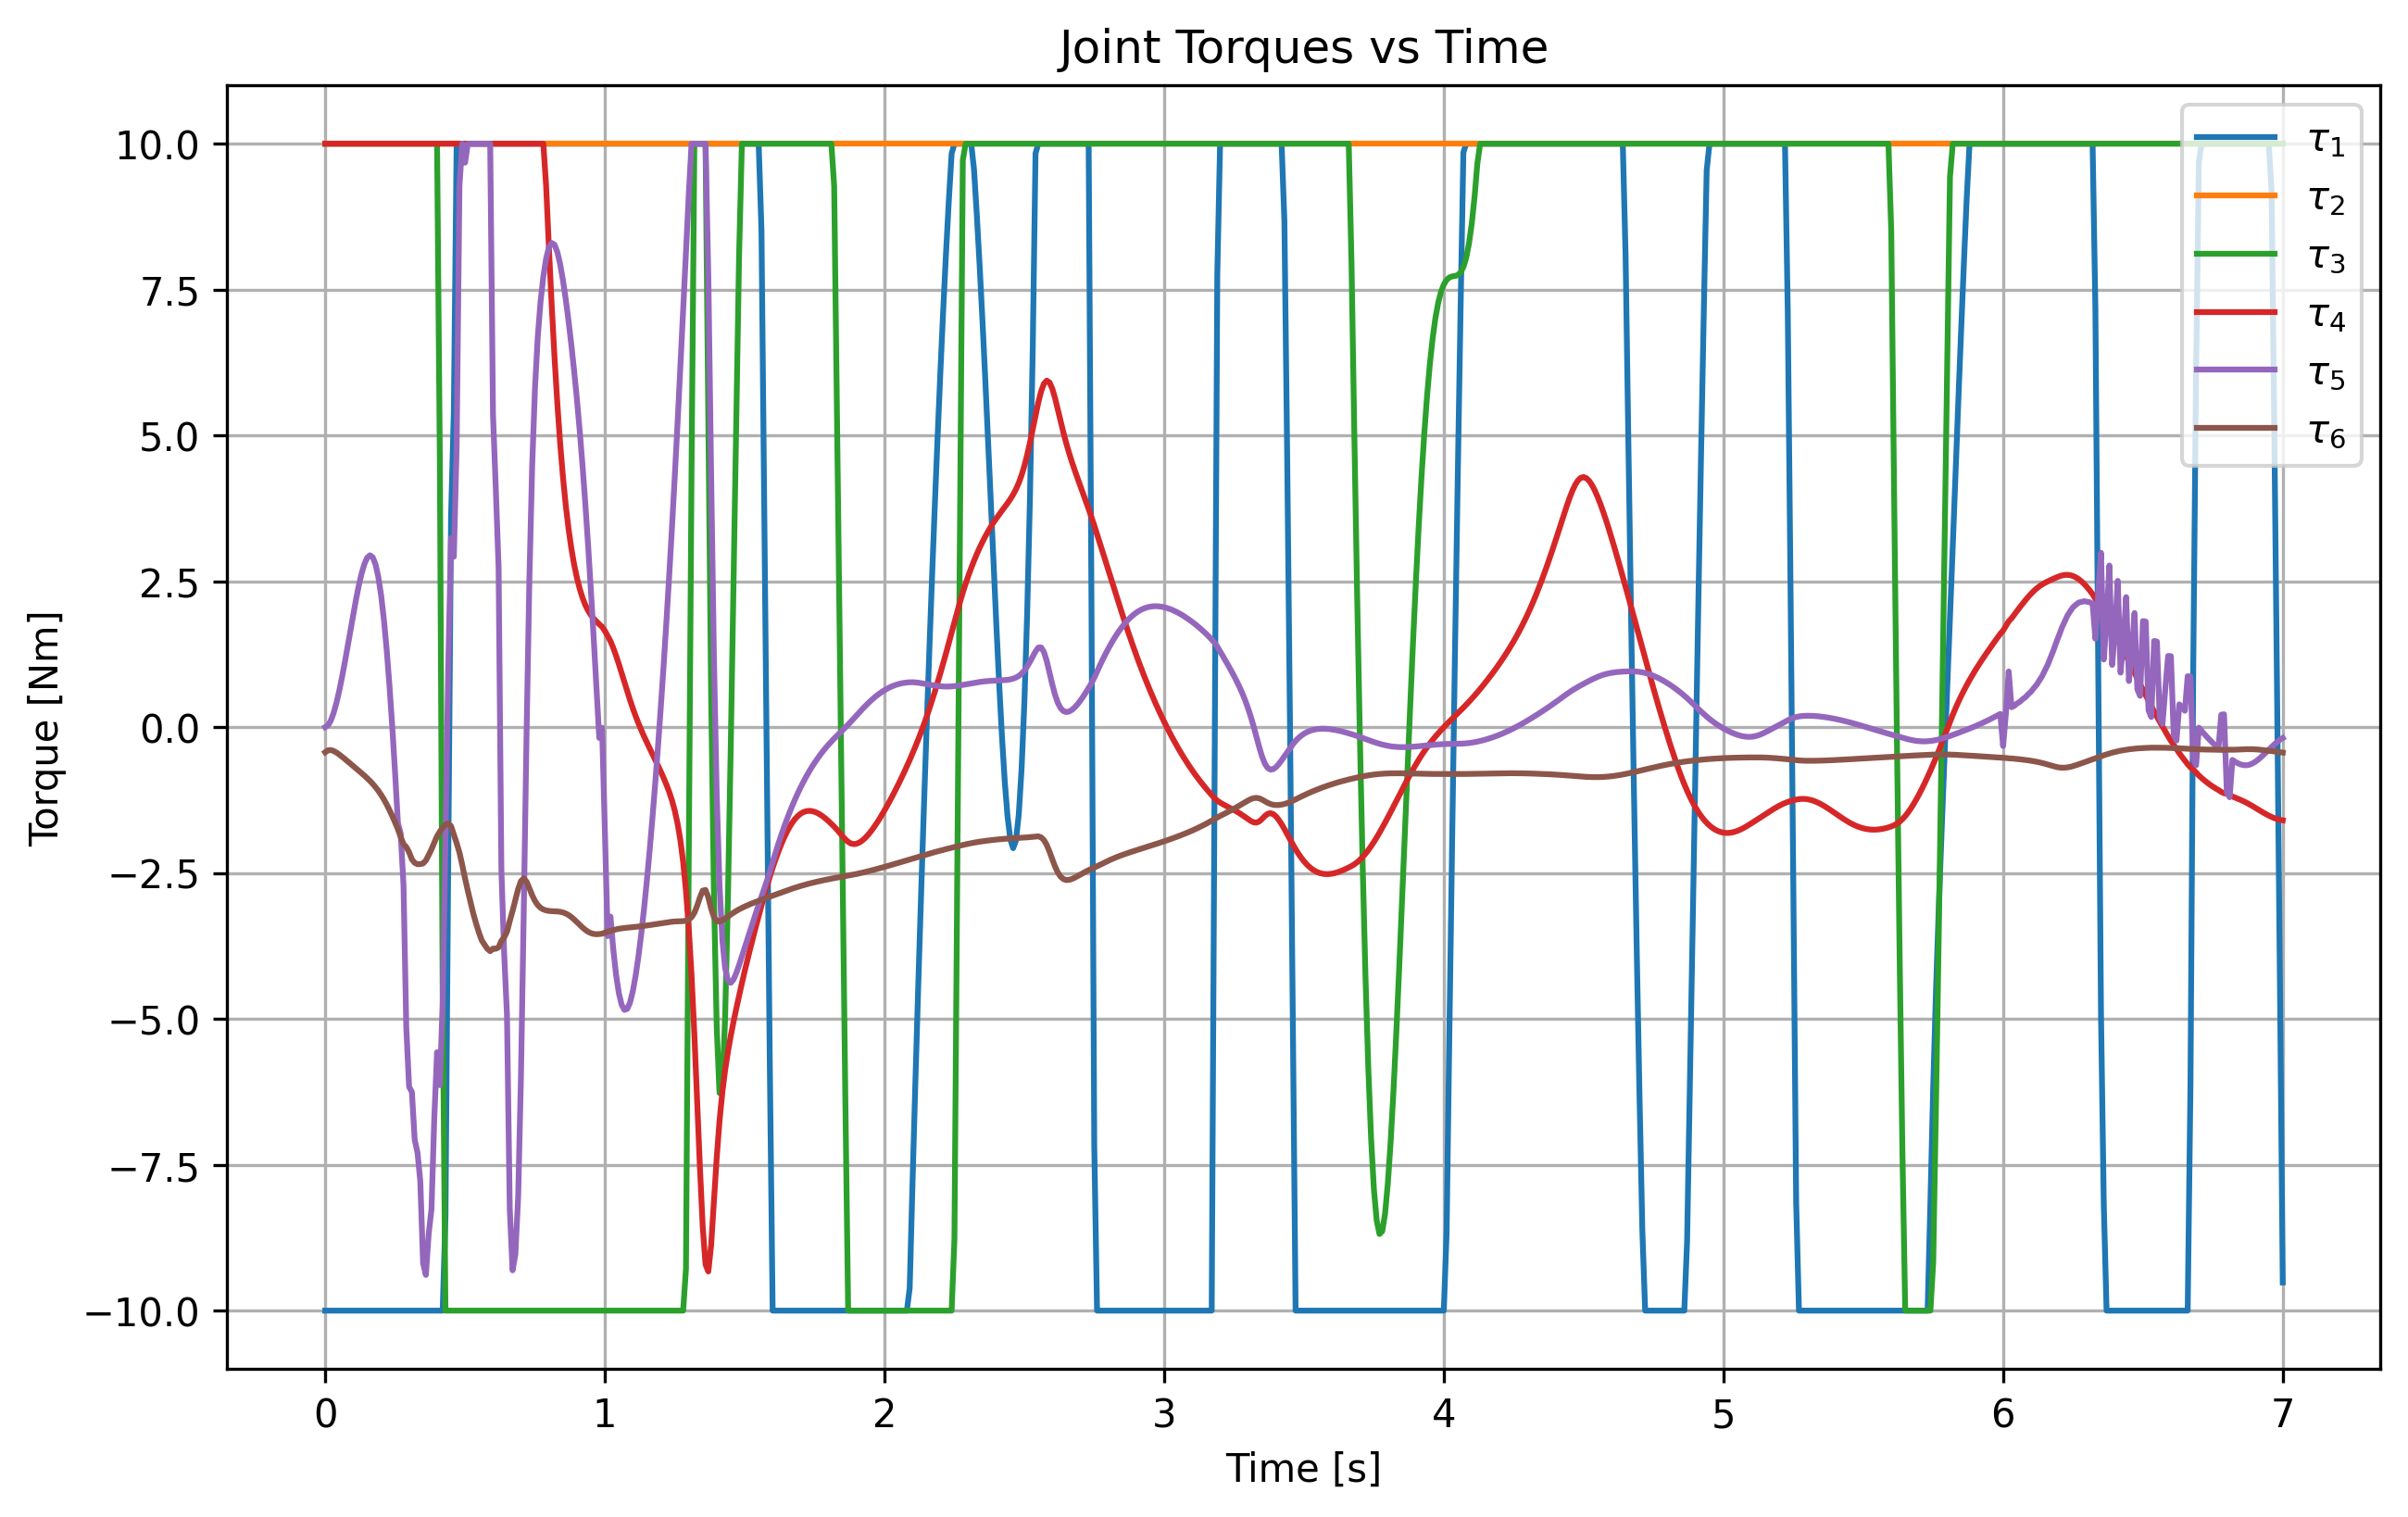

The file beside this chart, header and first rows:
# time tau1 tau2 tau3 tau4 tau5 tau6
0.000000, -10, 10, 10, 10, 0.000685, -0.4305
0.01, -10, 10, 10, 10, 0.02983, -0.396
0.02, -10, 10, 10, 10, 0.1123, -0.3926
0.03, -10, 10, 10, 10, 0.2423, -0.408
0.04, -10, 10, 10, 10, 0.4136, -0.4346
0.05, -10, 10, 10, 10, 0.6195, -0.468
0.06, -10, 10, 10, 10, 0.8533, -0.5051
0.07, -10, 10, 10, 10, 1.108, -0.5443
0.08, -10, 10, 10, 10, 1.377, -0.5845
0.09, -10, 10, 10, 10, 1.651, -0.625
0.1, -10, 10, 10, 10, 1.923, -0.6656
0.11, -10, 10, 10, 10, 2.184, -0.7062
0.12, -10, 10, 10, 10, 2.423, -0.7468
0.13, -10, 10, 10, 10, 2.631, -0.7879
0.14, -10, 10, 10, 10, 2.794, -0.83
0.15, -10, 10, 10, 10, 2.903, -0.874
0.16, -10, 10, 10, 10, 2.946, -0.9209
0.17, -10, 10, 10, 10, 2.911, -0.9718
0.18, -10, 10, 10, 10, 2.789, -1.028
0.19, -10, 10, 10, 10, 2.573, -1.091
0.2, -10, 10, 10, 10, 2.256, -1.161
0.21, -10, 10, 10, 10, 1.837, -1.239
0.22, -10, 10, 10, 10, 1.317, -1.327
0.23, -10, 10, 10, 10, 0.7002, -1.422
0.24, -10, 10, 10, 10, -0.006056, -1.525
0.25, -10, 10, 10, 10, -0.7913, -1.635
0.26, -10, 10, 10, 10, -1.643, -1.749
0.27, -10, 10, 10, 10, -1.826, -1.885
0.28, -10, 10, 10, 10, -2.707, -2.004
0.29, -10, 10, 10, 10, -5.165, -2.055
0.3, -10, 10, 10, 10, -6.163, -2.144
0.31, -10, 10, 10, 10, -6.254, -2.267
0.32, -10, 10, 10, 10, -7.074, -2.325
0.33, -10, 10, 10, 10, -7.289, -2.35
0.34, -10, 10, 10, 10, -7.783, -2.347
0.35, -10, 10, 10, 10, -9.191, -2.336
0.36, -10, 10, 10, 10, -9.389, -2.284
0.37, -10, 10, 10, 10, -8.685, -2.192
0.38, -10, 10, 10, 10, -8.263, -2.093
0.39, -10, 10, 10, 10, -6.705, -1.978
0.4, -10, 10, 10, 10, -5.571, -1.869
0.41, -10, 10, 4.567, 10, -6.135, -1.789
0.42, -10, 10, -4.507, 10, -4.726, -1.72
0.43, -8.406, 10, -10, 10, -1.964, -1.673
0.44, -2.267, 10, -10, 10, 1.032, -1.651
0.45, 3.607, 10, -10, 10, 3.242, -1.697
0.46, 5.422, 10, -10, 10, 2.921, -1.84
0.47, 10, 10, -10, 10, 4.809, -1.987
0.48, 10, 10, -10, 10, 9.275, -2.149
0.49, 10, 10, -10, 10, 10, -2.36
0.5, 10, 10, -10, 10, 9.675, -2.591
0.51, 10, 10, -10, 10, 10, -2.805
0.52, 10, 10, -10, 10, 10, -3.008
0.53, 10, 10, -10, 10, 10, -3.204
0.54, 10, 10, -10, 10, 10, -3.372
0.55, 10, 10, -10, 10, 10, -3.524
0.56, 10, 10, -10, 10, 10, -3.656
0.57, 10, 10, -10, 10, 10, -3.729
0.58, 10, 10, -10, 10, 10, -3.8
0.59, 10, 10, -10, 10, 10, -3.839
... 641 more rows
